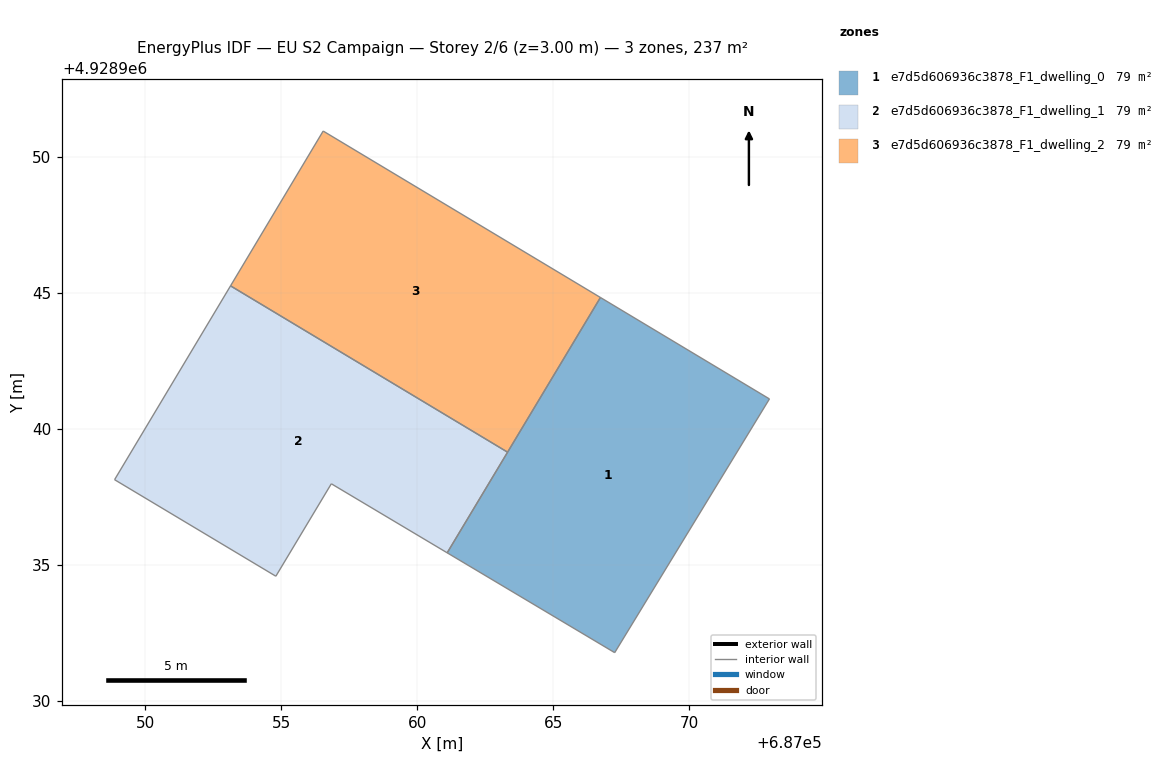
=== STOREY PLAN SPEC (per zone: floor XY polygon, exterior-wall plan segments, windows/doors) ===
zone 1: e7d5d606936c3878_F1_dwelling_0  (78.9 m²)
  floor: (687072.96, 4928941.10) (687067.27, 4928931.77) (687061.11, 4928935.44) (687066.74, 4928944.83)
  interior walls: 4
zone 2: e7d5d606936c3878_F1_dwelling_1  (78.9 m²)
  floor: (687063.33, 4928939.14) (687061.11, 4928935.44) (687056.85, 4928937.98) (687054.81, 4928934.58) (687048.88, 4928938.13) (687053.14, 4928945.26)
  interior walls: 6
zone 3: e7d5d606936c3878_F1_dwelling_2  (78.8 m²)
  floor: (687066.74, 4928944.83) (687063.33, 4928939.14) (687053.14, 4928945.26) (687056.55, 4928950.95)
  interior walls: 4

=== DERIVED (storey summary) ===
Building: EU S2 Campaign
Storey: 2 of 6  (floor level z = 3.00 m)
Storey gross floor area: 236.6 m²
Zones on this storey: 3
  - e7d5d606936c3878_F1_dwelling_0: floor 78.9 m²
  - e7d5d606936c3878_F1_dwelling_1: floor 78.9 m²
  - e7d5d606936c3878_F1_dwelling_2: floor 78.8 m²
Zone adjacency (shared interzone walls):
  - e7d5d606936c3878_F1_dwelling_1 ↔ e7d5d606936c3878_F1_dwelling_2